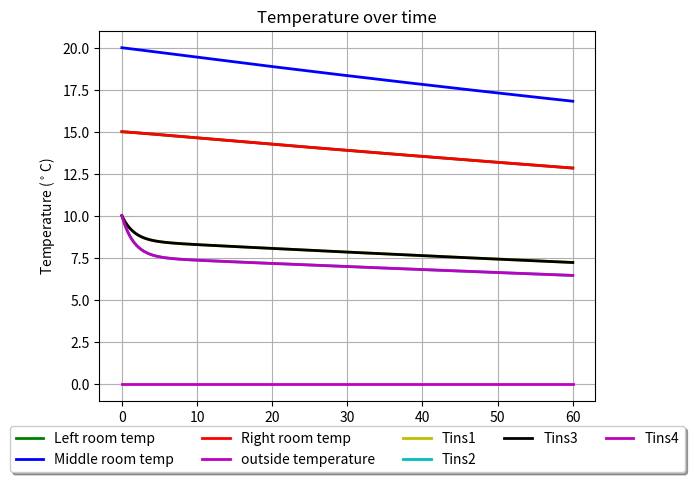

Python code for this plot:
#!/usr/bin/env python

import numpy as np
import matplotlib.pyplot as plt
from scipy.integrate import odeint 
import math

def AreaCalc(Length,Height):
    '''Length and height'''
    A = Length*Height
    return A

def VolumeCalc(Length,Width,Height):
    '''Length, width and height'''
    V = Length*Width*Height
    return V

def thermalCapacitanceCalculator(p,V,c_p):
    """density, volume and specific heat"""
    C = p*V*c_p
    return C

# can use this to show any initial values for solutions, or for any constants that are in the differential equations            
# ========================Variable Initialisation==============================                      
T10 = 15                                        # Initial temp of Room 1                   
T20 = 20                                        # Initial temp of Room 2
T30 = 15                                        # Initial temp of Room 3                                                          
To0 = 0                                         # Initial temp of outside the house
Tins1_0 = 10
Tins2_0 = 10
Tins3_0 = 10
Tins4_0 = 10                                       
N = 1                                        # Number of hours in simulation
Xn = 5                                          # Number of points plotted per minute 
t = np.linspace(0, N*(60), (Xn*N*(60))+1) 
k_wall = 0.038
k_air = 0.02435
Cp_air = 1005
Cv_air = 718
air_density = 1.276
#alternative_outside_temp1 = -(1/144)*math.pi*math.sin((math.pi*t)/1440)     # goes to -20 after 1 day
#alternative_outside_temp2 = -(1/9)*math.sin(t/90)                           # goes to -20 after 283 minutes
#alternative_outside_temp3 = (7/240)*math.pi*math.sin((math.pi*t)/120)
# ========================Dimensional variables==============================
L_room1 = 10
L_room2 = 10 
L_room3 = 10
L_wall = 10
L_insulation_1 = 32.5
L_insulation_2 = 10
L_insulation_3 = 32.5
L_insulation_4 = 10

W_room1 = 10
W_room2 = 12.5
W_room3 = 10
W_insulation = 0.07
Thickness_wall = 0.23
Insulation_wall_thickness = 0.115        

H_wall = 2


V_room1 = VolumeCalc(L_room1,W_room1,H_wall)
V_room2 = VolumeCalc(L_room2,W_room2,H_wall)
V_room3 = VolumeCalc(L_room3,W_room3,H_wall)
C_room1 = thermalCapacitanceCalculator(air_density,V_room1 , Cv_air)
C_room2 = thermalCapacitanceCalculator(air_density,V_room2 , Cv_air)
C_room3 = thermalCapacitanceCalculator(air_density,V_room3 , Cv_air)

V_insulation_1 = VolumeCalc(L_insulation_1,W_insulation,H_wall)
V_insulation_2 = VolumeCalc(L_insulation_2,W_insulation,H_wall)
V_insulation_3 = VolumeCalc(L_insulation_3,W_insulation,H_wall)
V_insulation_4 = VolumeCalc(L_insulation_4,W_insulation,H_wall)
C_insulation_1 = thermalCapacitanceCalculator(air_density,V_insulation_1,Cv_air)
C_insulation_2 = thermalCapacitanceCalculator(air_density,V_insulation_2,Cv_air)
C_insulation_3 = thermalCapacitanceCalculator(air_density,V_insulation_3,Cv_air)
C_insulation_4 = thermalCapacitanceCalculator(air_density,V_insulation_4,Cv_air)

A_Wall_1_o = AreaCalc(W_room1,H_wall)
A_Wall_1_2 = AreaCalc(W_room1,H_wall)
A_Wall_2_o = AreaCalc(W_room2,H_wall)
A_Wall_3_2 = AreaCalc(W_room3,H_wall)
A_Wall_3_o = AreaCalc(W_room3,H_wall)
A_outside_wall_long = AreaCalc(L_insulation_1,H_wall)
A_outside_wall_short = AreaCalc(L_insulation_2,H_wall)
# =============================================================================

#----------------------------------------------------------------------------#
#                             Differential equation
#----------------------------------------------------------------------------#

def Insulation_model(y,t):
    """Creates all the differential equations 
       that are then integrated over time"""

    T1,T2,T3,Tins1,Tins2,Tins3,Tins4,To = y
        
    ''' applied by Fouriers law, q = -k*del(T) as of now this shows change in energy, not temperature, since the RHS 
     of each equation is equal to the heat flux (which is flow of energy over time, dQdt)'''

    # Net heat flow for every room                        
    dQ1dt = ((A_Wall_1_2)*(k_wall/Thickness_wall)*(T2-T1)) + ((A_Wall_1_o)*(k_wall/Insulation_wall_thickness)*(Tins1-T1)) + ((A_Wall_1_o)*(k_wall/Insulation_wall_thickness)*(Tins4-T1)) + ((A_Wall_1_o)*(k_wall/Insulation_wall_thickness)*(Tins3-T1)) 

    dQ2dt = ((A_Wall_1_2)*(k_wall/Thickness_wall)*(T1-T2)) + ((A_Wall_3_2)*(k_wall/Thickness_wall)*(T3-T2)) + ((A_Wall_2_o)*(k_wall/Insulation_wall_thickness)*(Tins1-T2)) + ((A_Wall_2_o)*(k_wall/Insulation_wall_thickness)*(Tins3-T2)) 

    dQ3dt = ((A_Wall_3_2)*(k_wall/Thickness_wall)*(T2-T3)) + ((A_Wall_3_o)*(k_wall/Insulation_wall_thickness)*(Tins1-T3)) + ((A_Wall_3_o)*(k_wall/Insulation_wall_thickness)*(Tins2-T3)) + ((A_Wall_3_o)*(k_wall/Insulation_wall_thickness)*(Tins3-T3))
    
    dQins1dt = ((A_Wall_1_o)*(k_wall/Insulation_wall_thickness)*(T1-Tins1)) + ((A_Wall_2_o)*(k_wall/Insulation_wall_thickness)*(T2-Tins1)) + ((A_Wall_3_o)*(k_wall/Insulation_wall_thickness)*(T3-Tins1)) + ((A_outside_wall_long)*(k_wall/Insulation_wall_thickness)*(To-Tins1))

    dQins2dt = ((A_Wall_3_o)*(k_wall/Insulation_wall_thickness)*(T3-Tins2)) + ((A_outside_wall_short)*(k_wall/Insulation_wall_thickness)*(To-Tins2)) 

    dQins3dt = ((A_Wall_1_o)*(k_wall/Insulation_wall_thickness)*(T1-Tins3)) + ((A_Wall_2_o)*(k_wall/Insulation_wall_thickness)*(T2-Tins3)) + ((A_Wall_3_o)*(k_wall/Insulation_wall_thickness)*(T3-Tins3)) + ((A_outside_wall_long)*(k_wall/Insulation_wall_thickness)*(To-Tins3))

    dQins4dt = ((A_Wall_3_o)*(k_wall/Insulation_wall_thickness)*(T1-Tins4)) + ((A_outside_wall_short)*(k_wall/Insulation_wall_thickness)*(To-Tins4))

    dQodt = 0
    # rate of change of temperature for each room
    dT1dt = (dQ1dt/C_room1)*60
    dT2dt = (dQ2dt/C_room2)*60
    dT3dt = (dQ3dt/C_room3)*60
    dTins1 = (dQins1dt/C_insulation_1)*60
    dTins2 = (dQins2dt/C_insulation_2)*60
    dTins3 = (dQins3dt/C_insulation_3)*60
    dTins4 = (dQins4dt/C_insulation_4)*60
    dTodt = (dQodt)

    return dT1dt, dT2dt, dT3dt, dTins1, dTins2, dTins3, dTins4, dTodt

# This integrates all the derivatives over time, t
solution = odeint(Insulation_model, [T10,T20,T30,Tins1_0,Tins2_0,Tins3_0,Tins4_0,To0], t)
T1,T2,T3,Tins1,Tins2,Tins3,Tins4,To = solution.T
#----------------------------------------------------------------------------#
#                                 Plot
#----------------------------------------------------------------------------#

plt.figure()
plt.plot(t, T1, 'g', lw = 2, label = 'Left room temp')
plt.plot(t, T2, 'b', lw = 2, label = 'Middle room temp') 
plt.plot(t, T3, 'r', lw = 2, label = 'Right room temp') 
plt.plot(t, To, 'm', lw = 2, label = 'outside temperature')
plt.plot(t, Tins1, 'y', lw = 2, label = 'Tins1')
plt.plot(t, Tins2, 'c', lw = 2, label = 'Tins2')
plt.plot(t, Tins3, 'k', lw = 2, label = 'Tins3')
plt.plot(t, Tins4, 'm', lw = 2, label = 'Tins4')
plt.title('Temperature over time')
plt.legend(loc='upper center', bbox_to_anchor=(0.5, -0.05),
          fancybox=True, shadow=True, ncol=5)
plt.xlabel('Time(minutes)');
plt.ylabel('Temperature ($^\circ$C)')
plt.grid()
plt.show()